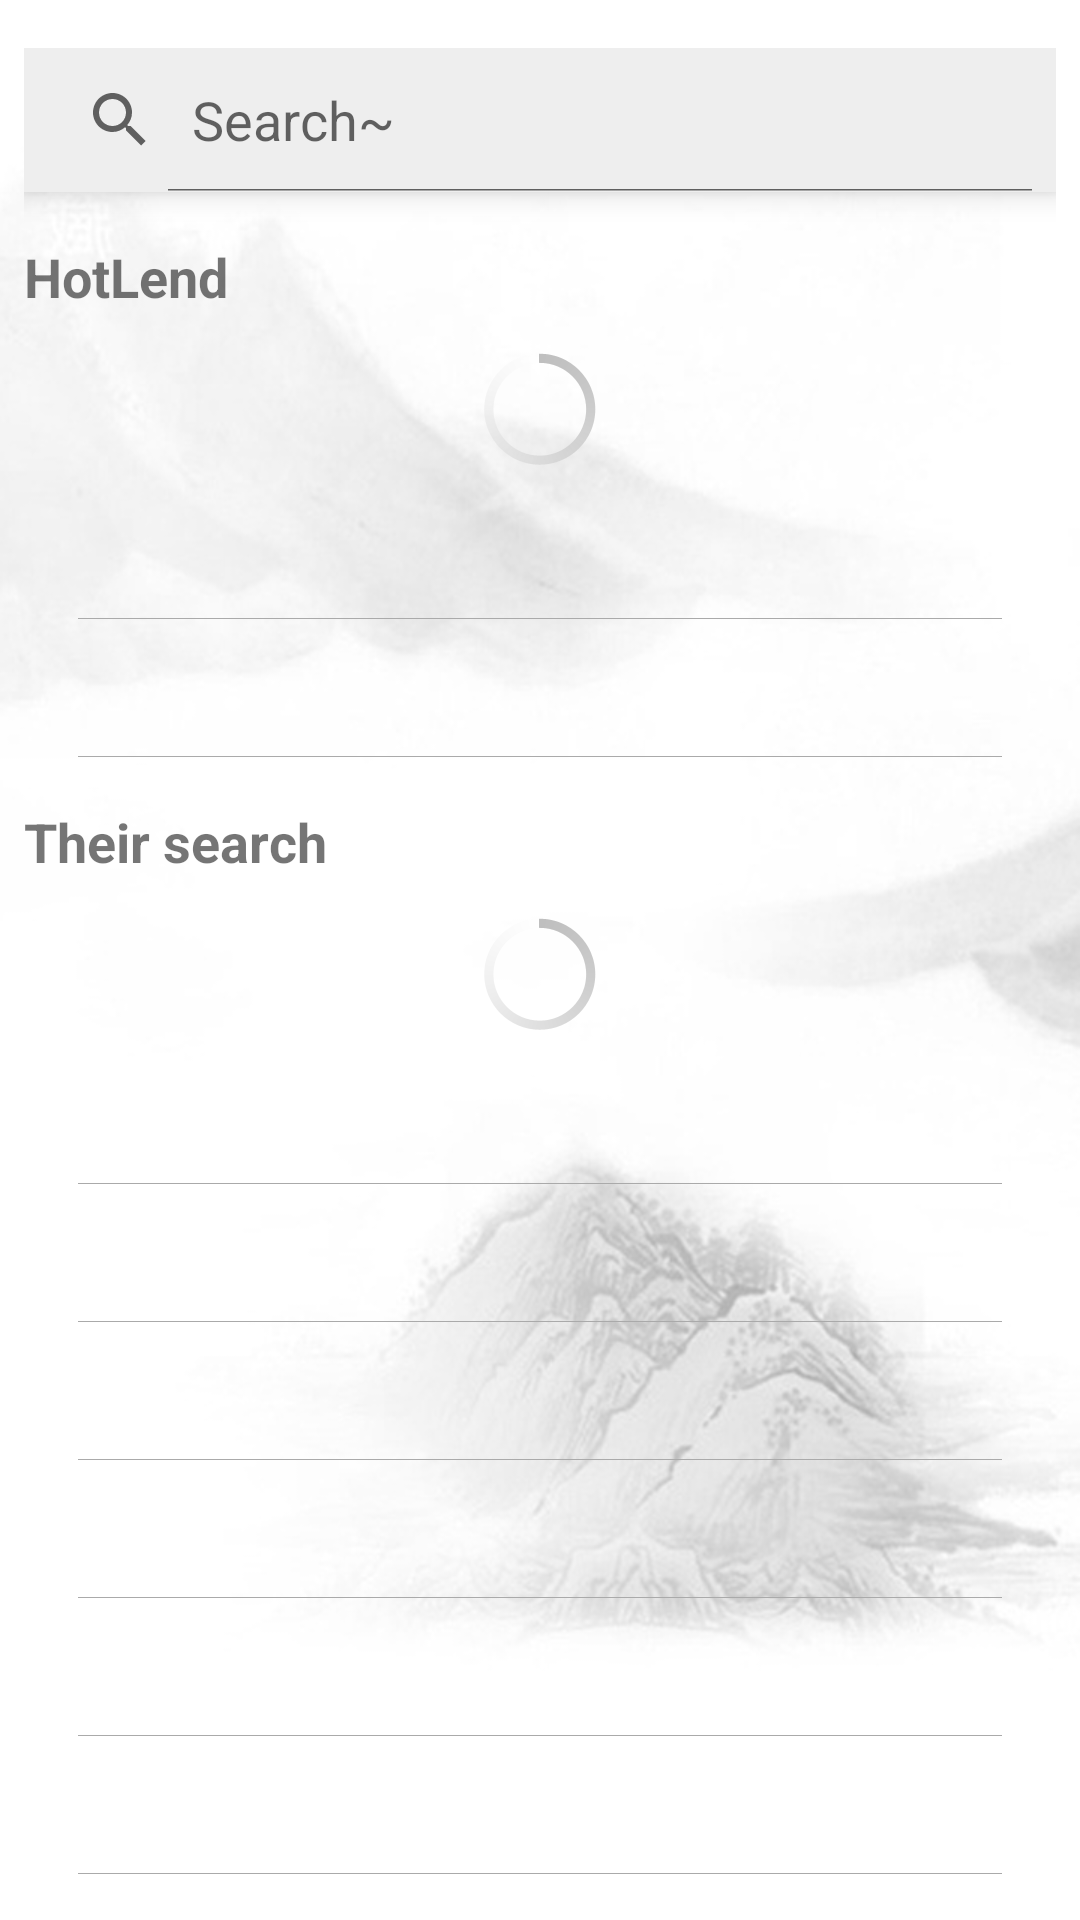

Android layout source for this screen:
<!-- AndroidManifest.xml: application theme AppTheme -->
<!-- res/layout/content_main.xml -->
<?xml version="1.0" encoding="utf-8"?>
<RelativeLayout xmlns:android="http://schemas.android.com/apk/res/android"
    xmlns:app="http://schemas.android.com/apk/res-auto"
    xmlns:tools="http://schemas.android.com/tools"
    android:layout_width="match_parent"
    android:layout_height="match_parent"
    android:paddingBottom="8dp"
    android:paddingLeft="8dp"
    android:paddingRight="8dp"
    android:paddingTop="16dp"
    android:background="@drawable/index_background"
    app:layout_behavior="@string/appbar_scrolling_view_behavior"
    tools:context=".activity.MainActivity"
    tools:showIn="@layout/activity_main">

    <LinearLayout
        android:id="@+id/linear_layout"
        android:layout_width="match_parent"
        android:layout_height="wrap_content"
        android:background="@color/grey_200"
        android:elevation="6dp">

        <SearchView
            android:id="@+id/search_view"
            android:layout_width="match_parent"
            android:layout_height="wrap_content"
            android:iconifiedByDefault="false"
            android:imeOptions="actionSearch"
            android:queryHint="@string/query_hint" />

    </LinearLayout>

    <ScrollView
        android:layout_width="match_parent"
        android:layout_height="wrap_content"
        android:layout_below="@id/linear_layout"
        android:scrollbars="none">

        <include layout="@layout/layout_index_content" />

    </ScrollView>

</RelativeLayout>
<!-- res/layout/activity_main.xml (included above) -->
<?xml version="1.0" encoding="utf-8"?>
<android.support.design.widget.CoordinatorLayout xmlns:android="http://schemas.android.com/apk/res/android"
    xmlns:app="http://schemas.android.com/apk/res-auto"
    xmlns:tools="http://schemas.android.com/tools"
    android:layout_width="match_parent"
    android:layout_height="match_parent"
    android:fitsSystemWindows="true"
    tools:context=".activity.MainActivity">

    <android.support.design.widget.AppBarLayout
        android:layout_width="match_parent"
        android:layout_height="wrap_content"
        android:theme="@style/AppTheme.AppBarOverlay">

        <android.support.v7.widget.Toolbar
            android:id="@+id/toolbar"
            android:layout_width="match_parent"
            android:layout_height="?attr/actionBarSize"
            android:background="@color/colorPrimary"
            android:backgroundTint="@color/colorPrimary"
            app:popupTheme="@style/AppTheme.PopupOverlay" />

    </android.support.design.widget.AppBarLayout>

    <include layout="@layout/content_main" />

    <android.support.design.widget.FloatingActionButton
        android:id="@+id/fab"
        android:layout_width="wrap_content"
        android:layout_height="wrap_content"
        android:layout_gravity="bottom|center_horizontal"
        android:layout_margin="@dimen/fab_margin"
        android:src="@drawable/ic_input"
        app:backgroundTint="@color/grey_200" />

</android.support.design.widget.CoordinatorLayout>
<!-- res/layout/layout_index_content.xml (included above) -->
<?xml version="1.0" encoding="utf-8"?>
<LinearLayout xmlns:android="http://schemas.android.com/apk/res/android"
    android:id="@+id/index_content_root"
    android:layout_width="match_parent"
    android:layout_height="wrap_content"
    android:clickable="true"
    android:orientation="vertical"
    android:paddingBottom="16dp">


    
    <TextView
        android:layout_width="match_parent"
        android:layout_height="wrap_content"
        android:layout_marginBottom="8dp"
        android:layout_marginTop="16dp"
        android:text="@string/cat_hot_lend"
        android:textSize="18sp"
        android:textStyle="bold" />

    <ProgressBar
        android:id="@+id/progress_bar_main"
        style="@android:style/Widget.Holo.ProgressBar"
        android:layout_width="match_parent"
        android:layout_height="wrap_content"
        android:indeterminate="true" />

    <TextView
        android:id="@+id/hot_lend_0"
        style="@style/TextViewStyle" />

    <View
        android:layout_width="match_parent"
        android:layout_height="1px"
        android:layout_marginLeft="18dp"
        android:layout_marginRight="18dp"
        android:background="@android:color/darker_gray" />

    <TextView
        android:id="@+id/hot_lend_1"
        style="@style/TextViewStyle" />

    <View
        android:layout_width="match_parent"
        android:layout_height="1px"
        android:layout_marginLeft="18dp"
        android:layout_marginRight="18dp"
        android:background="@android:color/darker_gray" />

    
    <TextView
        android:layout_width="match_parent"
        android:layout_height="wrap_content"
        android:layout_marginBottom="8dp"
        android:layout_marginTop="16dp"
        android:text="@string/cat_their_search"
        android:textSize="18sp"
        android:textStyle="bold" />

    <ProgressBar
        android:id="@+id/progress_bar_main1"
        style="@android:style/Widget.Holo.ProgressBar"
        android:layout_width="match_parent"
        android:layout_height="wrap_content"
        android:indeterminate="true" />

    <TextView
        android:id="@+id/their_search_0"
        style="@style/TextViewStyle" />

    <View
        android:layout_width="match_parent"
        android:layout_height="1px"
        android:layout_marginLeft="18dp"
        android:layout_marginRight="18dp"
        android:background="@android:color/darker_gray" />

    <TextView
        android:id="@+id/their_search_1"
        style="@style/TextViewStyle" />

    <View
        android:layout_width="match_parent"
        android:layout_height="1px"
        android:layout_marginLeft="18dp"
        android:layout_marginRight="18dp"
        android:background="@android:color/darker_gray" />

    <TextView
        android:id="@+id/their_search_2"
        style="@style/TextViewStyle" />

    <View
        android:layout_width="match_parent"
        android:layout_height="1px"
        android:layout_marginLeft="18dp"
        android:layout_marginRight="18dp"
        android:background="@android:color/darker_gray" />

    <TextView
        android:id="@+id/their_search_3"
        style="@style/TextViewStyle" />

    <View
        android:layout_width="match_parent"
        android:layout_height="1px"
        android:layout_marginLeft="18dp"
        android:layout_marginRight="18dp"
        android:background="@android:color/darker_gray" />

    <TextView
        android:id="@+id/their_search_4"
        style="@style/TextViewStyle" />

    <View
        android:layout_width="match_parent"
        android:layout_height="1px"
        android:layout_marginLeft="18dp"
        android:layout_marginRight="18dp"
        android:background="@android:color/darker_gray" />

    <TextView
        android:id="@+id/their_search_5"
        style="@style/TextViewStyle" />

    <View
        android:layout_width="match_parent"
        android:layout_height="1px"
        android:layout_marginLeft="18dp"
        android:layout_marginRight="18dp"
        android:background="@android:color/darker_gray" />

    <TextView
        android:id="@+id/their_search_6"
        style="@style/TextViewStyle" />

    <View
        android:layout_width="match_parent"
        android:layout_height="1px"
        android:layout_marginLeft="18dp"
        android:layout_marginRight="18dp"
        android:background="@android:color/darker_gray" />

    <TextView
        android:id="@+id/their_search_7"
        style="@style/TextViewStyle" />

    <View
        android:layout_width="match_parent"
        android:layout_height="1px"
        android:layout_marginLeft="18dp"
        android:layout_marginRight="18dp"
        android:background="@android:color/darker_gray" />

    <TextView
        android:id="@+id/their_search_8"
        style="@style/TextViewStyle" />

    <View
        android:layout_width="match_parent"
        android:layout_height="1px"
        android:layout_marginLeft="18dp"
        android:layout_marginRight="18dp"
        android:background="@android:color/darker_gray" />

    <TextView
        android:id="@+id/their_search_9"
        style="@style/TextViewStyle" />

    <View
        android:layout_width="match_parent"
        android:layout_height="1px"
        android:layout_marginLeft="18dp"
        android:layout_marginRight="18dp"
        android:background="@android:color/darker_gray" />

</LinearLayout>
<!-- resources referenced by this layout -->
<resources>
  <color name="colorPrimary">#07b2d9</color>
  <color name="grey_200">#eeeeee</color>
  <!-- drawable ic_input: png bitmap (drawable-hdpi, 1520 bytes) -->
  <!-- drawable index_background: png bitmap (drawable-hdpi, 149749 bytes) -->
  <string name="cat_hot_lend">HotLend</string>
  <string name="cat_their_search">Their search</string>
  <string name="query_hint">Search~</string>
  <style name="AppTheme.AppBarOverlay" parent="ThemeOverlay.AppCompat.Dark.ActionBar" />
  <style name="AppTheme.PopupOverlay" parent="ThemeOverlay.AppCompat.Light" />
  <style name="TextViewStyle">
          <item name="android:background">@drawable/bg_item</item>
          <item name="android:layout_height">wrap_content</item>
          <item name="android:layout_width">match_parent</item>
          <item name="android:layout_marginLeft">16dp</item>
          <item name="android:layout_marginRight">16dp</item>
          <item name="android:paddingTop">12dp</item>
          <item name="android:paddingBottom">12dp</item>
          <item name="android:textSize">16sp</item>
      </style>
  <style name="AppTheme" parent="Theme.AppCompat.Light.DarkActionBar">
          
          <item name="colorPrimary">@color/colorPrimary</item>
          <item name="colorPrimaryDark">@color/colorPrimaryDark</item>
          <item name="colorAccent">@color/grey_500</item>
      </style>
  <!-- drawable bg_item (drawable) -->
  <?xml version="1.0" encoding="utf-8"?>
  <selector xmlns:android="http://schemas.android.com/apk/res/android">
  
      <item android:state_pressed="true" android:drawable="@color/grey_100"/>
      <item android:state_selected="true" android:drawable="@color/grey_100"/>
      <item android:state_checkable="true" android:drawable="@color/grey_100"/>
  
  </selector>
  <color name="colorPrimaryDark">#07b2d9</color>
  <color name="grey_500">#9e9e9e</color>
  <color name="grey_100">#f5f5f5</color>
</resources>
